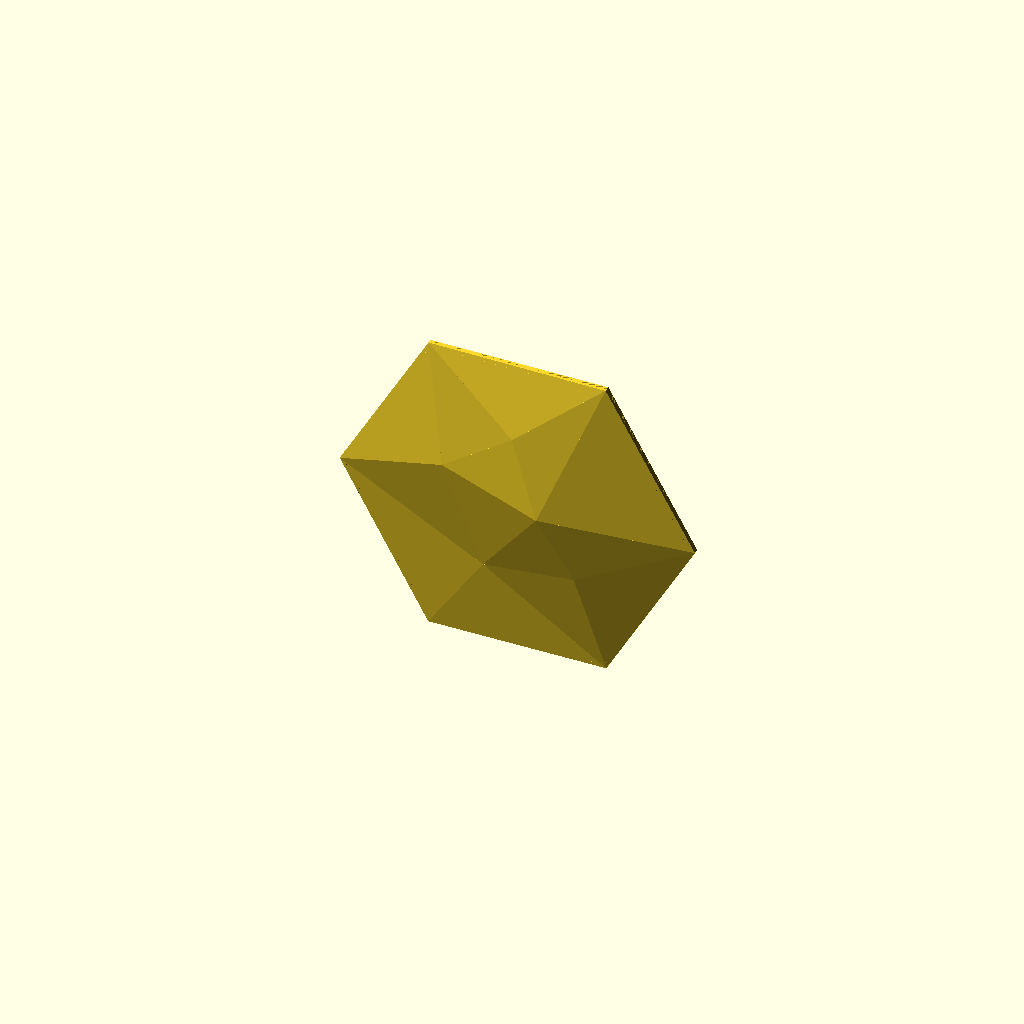
Cell 1 — every parameter at its default value.
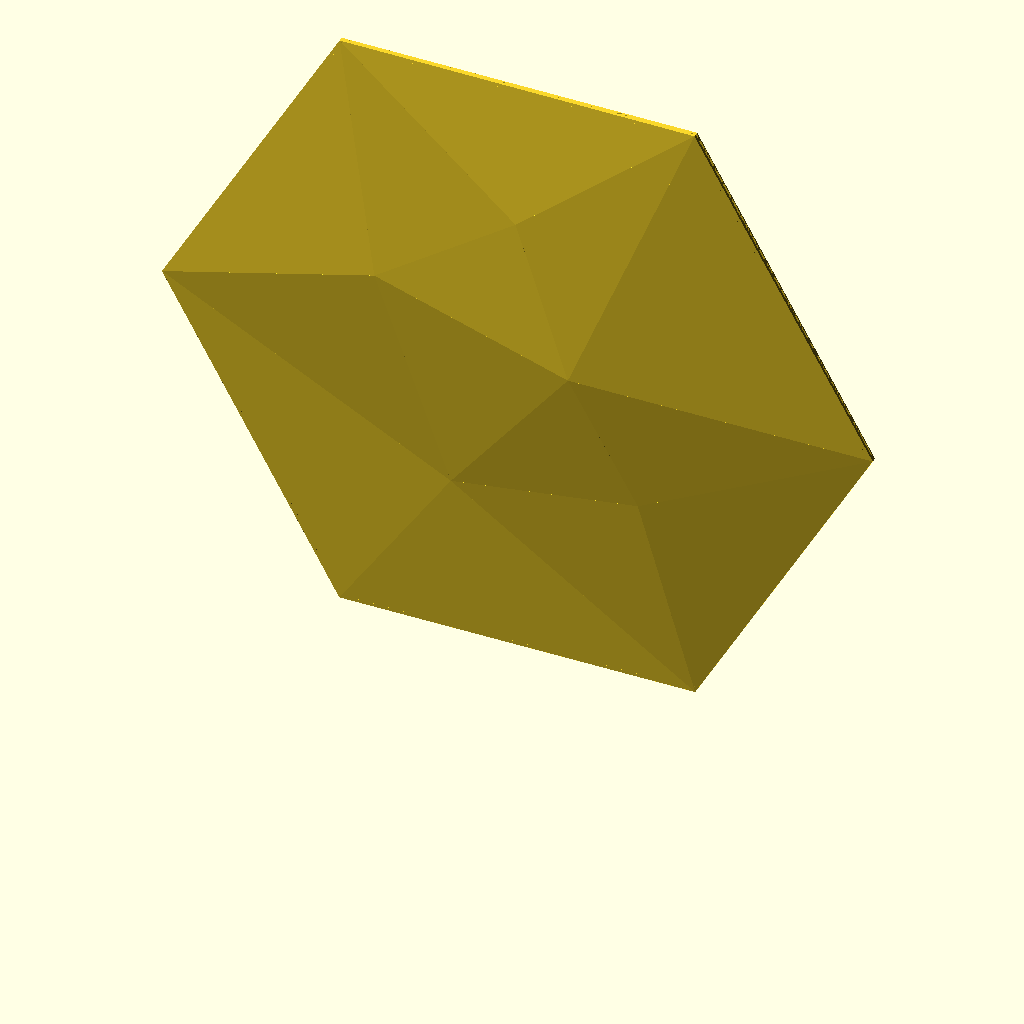
Cell 2 — point_to_point set to 508, the other parameters unchanged.
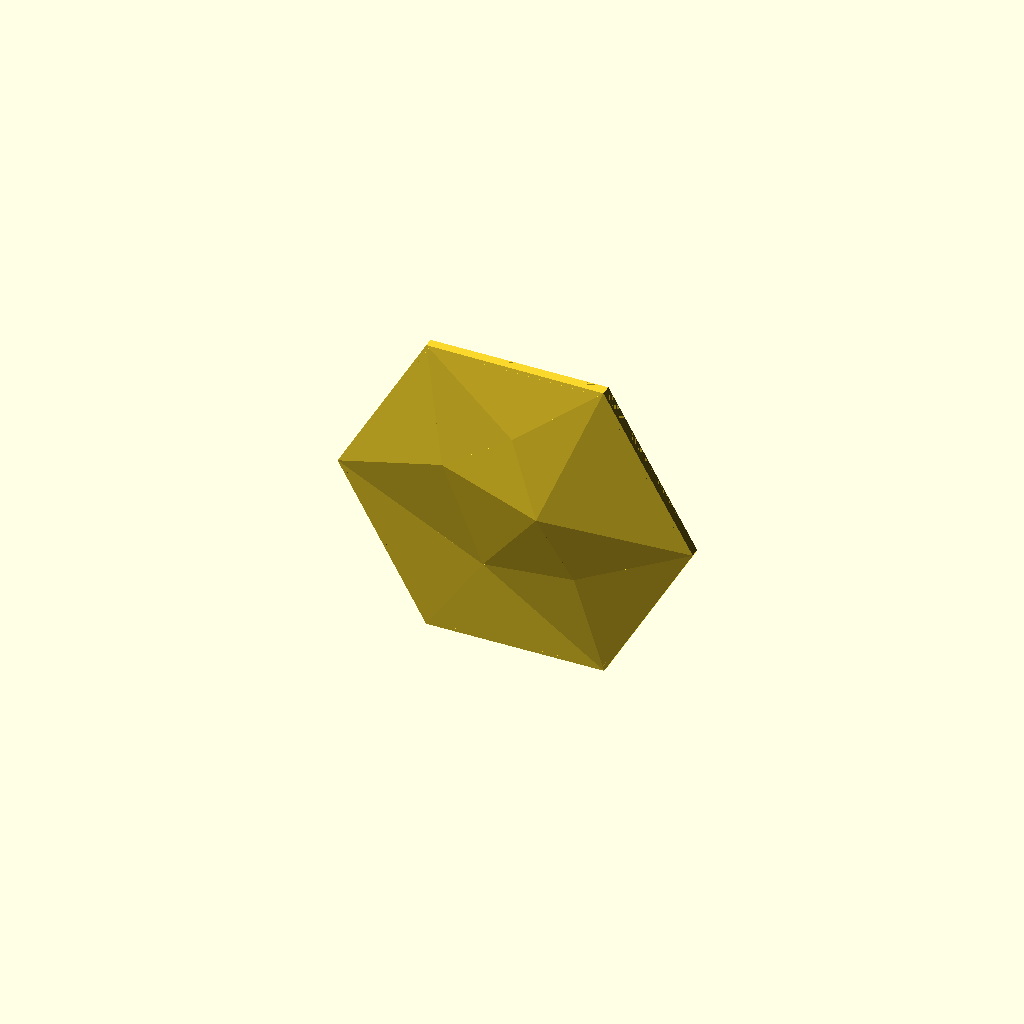
Cell 3: edge_relief = 6.4 (everything else at default).
All cells are drawn from one camera (rotation 55°, 0°, 25°, orthographic, colour scheme Cornfield), so only the parameter changes between them.
OpenSCAD source file projects/hex-tile/sources/scad/hexagon_wall_tile_v20.scad:
/*
  Parametric Faceted Hex Wall Tile v20 — Safe Rear Envelope
  ---------------------------------------------------------
  Goals:
    - Preserve the bold, borderless 14-facet cosmetic face from v18/v19.
    - Prevent ALL adhesive pads, pad feet, and local braces from crossing the
      projected hex silhouette or becoming visible above/below the sloped edges.
    - Keep the cosmetic face isolated from rear mounting structure.
    - Keep a true open back and four useful adhesive pads.
    - Maintain vertical-print orientation with a full lower flat edge on the bed.

  Construction:
    1) 1.90 mm faceted cosmetic roof.
    2) Profiled hidden perimeter wall clipped below the roof.
    3) Very shallow rear perimeter flange (part of the perimeter structure).
    4) Four smaller adhesive pads, all inside a 12 mm inset keep-out boundary.
    5) Short V braces from each pad to an inner structural ring.
    6) No long cross-tile rails and no central ribs behind the cosmetic face.

  Units: millimeters
*/

// ============================================================
// A) GLOBAL QUALITY / EXPORT
// ============================================================
$fn = 56;
render_orientation = "vertical";   // "flat" or "vertical"

// ============================================================
// B) TILE SIZE
// ============================================================
point_to_point = 254.0;            // 10.000 in vertex-to-vertex

// ============================================================
// C) COSMETIC FACE / RELIEF
// ============================================================
roof_skin        = 1.90;
edge_relief      = 3.20;
peak_relief      = 24.00;
secondary_relief = 15.50;
low_relief       = 7.20;

// Keep the established asymmetric perimeter profile.
corner_z = [
    edge_relief + 0.4,              // right
    edge_relief + 1.2,              // upper-right
    edge_relief + 0.2,              // upper-left
    edge_relief + 0.0,              // left
    edge_relief + 0.6,              // lower-left
    edge_relief + 0.1               // lower-right
];

// ============================================================
// D) HIDDEN PERIMETER STRUCTURE
// ============================================================
perimeter_wall        = 2.40;
roof_overlap          = 0.18;       // positive union into roof underside
rear_flange_height    = 0.70;       // shallow rear-only perimeter flange
rear_keepout_inset    = 12.0;       // mounts/braces cannot enter this edge zone
inner_ring_width      = 4.0;        // low structural ring just inside keep-out

// ============================================================
// E) REAR SUPPORT SYSTEM
// ============================================================
rear_braces_enabled = true;
brace_width         = 6.00;
brace_height        = 0.70;

// ============================================================
// F) HIDDEN ADHESIVE MOUNTS
// ============================================================
mounts_enabled      = true;
mount_pad_width     = 28.0;
mount_pad_height    = 42.0;
mount_pad_radius    = 4.0;
mount_pad_proud     = 0.90;         // adhesive surface behind rear plane
mount_core_height   = 1.00;         // top of pad body remains near rear plane
mount_foot_margin   = 1.50;
mount_foot_height   = 0.70;
mount_x_offset      = 52.0;
mount_y_offset      = 44.0;

// ============================================================
// G) NUMERICAL / BOOLEAN TOLERANCES
// ============================================================
eps = 0.02;

// ============================================================
// H) ADVANCED FACET LAYOUT / DERIVED DIMENSIONS
// ============================================================
R = point_to_point / 2;
H = R * sqrt(3) / 2;
flat_to_flat = 2 * H;

// 0..5 = regular-hex perimeter, 6..10 = asymmetric interior controls.
xy_norm = [
    [ 1.00,  0.00],
    [ 0.50,  0.8660254038],
    [-0.50,  0.8660254038],
    [-1.00,  0.00],
    [-0.50, -0.8660254038],
    [ 0.50, -0.8660254038],
    [ 0.18,  0.06],
    [-0.38,  0.20],
    [ 0.36, -0.30],
    [-0.18, -0.40],
    [ 0.02,  0.48]
];

triangles = [
    [1,6,0],
    [4,9,3],
    [5,9,4],
    [7,2,3],
    [9,7,3],
    [7,9,6],
    [8,5,0],
    [6,8,0],
    [9,8,6],
    [5,8,9],
    [10,7,6],
    [7,10,2],
    [1,10,6],
    [2,10,1]
];

z_values = [
    corner_z[0],
    corner_z[1],
    corner_z[2],
    corner_z[3],
    corner_z[4],
    corner_z[5],
    peak_relief,
    secondary_relief,
    secondary_relief - 0.5,
    low_relief,
    secondary_relief + 1.5
];

function pxy(i) = [xy_norm[i][0] * R, xy_norm[i][1] * R];
function p3(i, dz=0) = [pxy(i)[0], pxy(i)[1], z_values[i] + dz];

// Right sloped edge X at |Y| for an inward offset measured normal to the side.
function side_x_at_y_inset(y_abs, inset) =
    R - (2 * inset / sqrt(3)) - y_abs / sqrt(3);

module hex2d(inset=0) {
    if (inset <= 0)
        polygon(points=[for (i=[0:5]) pxy(i)]);
    else
        offset(delta=-inset)
            polygon(points=[for (i=[0:5]) pxy(i)]);
}

module rounded_rect_2d(w, h, r) {
    offset(r=r)
        square([max(eps, w - 2*r), max(eps, h - 2*r)], center=true);
}

module capsule_2d(a, b, width) {
    hull() {
        translate(a) circle(d=width);
        translate(b) circle(d=width);
    }
}

// Hard 2D safety envelope for pads, feet, and braces.
module safe_rear_region_2d() {
    hex2d(rear_keepout_inset);
}

// ============================================================
// I) COSMETIC ROOF
// ============================================================
module facet_wedge(a, b, c) {
    pts = [
        p3(a), p3(b), p3(c),
        p3(a, -roof_skin), p3(b, -roof_skin), p3(c, -roof_skin)
    ];

    polyhedron(
        points=pts,
        faces=[
            [0,1,2],
            [5,4,3],
            [0,3,4,1],
            [1,4,5,2],
            [2,5,3,0]
        ],
        convexity=8
    );
}

module roof_skin_mesh() {
    union() {
        for (t = triangles)
            facet_wedge(t[0], t[1], t[2]);
    }
}

module under_roof_volume(overlap=roof_overlap) {
    union() {
        for (t = triangles) {
            a = t[0];
            b = t[1];
            c = t[2];
            pts = [
                [pxy(a)[0], pxy(a)[1], 0],
                [pxy(b)[0], pxy(b)[1], 0],
                [pxy(c)[0], pxy(c)[1], 0],
                p3(a, -roof_skin + overlap),
                p3(b, -roof_skin + overlap),
                p3(c, -roof_skin + overlap)
            ];
            polyhedron(
                points=pts,
                faces=[
                    [0,2,1],
                    [3,4,5],
                    [0,1,4,3],
                    [1,2,5,4],
                    [2,0,3,5]
                ],
                convexity=8
            );
        }
    }
}

// ============================================================
// J) HIDDEN PERIMETER WALL + REAR FLANGE
// ============================================================
module perimeter_ring() {
    intersection() {
        linear_extrude(height=peak_relief)
            difference() {
                hex2d();
                hex2d(perimeter_wall);
            }
        under_roof_volume();
    }
}

module rear_perimeter_flange() {
    // This is intentionally part of the perimeter structure and is the ONLY
    // rear feature allowed inside the 12 mm visual keep-out zone.
    linear_extrude(height=rear_flange_height)
        difference() {
            hex2d();
            hex2d(rear_keepout_inset);
        }
}

module inner_structural_ring() {
    // Ring is entirely inside the visual keep-out boundary.
    linear_extrude(height=brace_height)
        difference() {
            hex2d(rear_keepout_inset);
            hex2d(rear_keepout_inset + inner_ring_width);
        }
}

// ============================================================
// K) SAFE REAR MOUNTS + SHORT LOCAL LOAD PATHS
// ============================================================
module rear_mount_raw(x, y) {
    translate([x, y, -mount_pad_proud])
        linear_extrude(height=mount_core_height + mount_pad_proud)
            rounded_rect_2d(mount_pad_width, mount_pad_height, mount_pad_radius);

    linear_extrude(height=mount_foot_height)
        translate([x, y])
            rounded_rect_2d(
                mount_pad_width + 2*mount_foot_margin,
                mount_pad_height + 2*mount_foot_margin,
                mount_pad_radius + mount_foot_margin
            );
}

module rear_mount(x, y) {
    // Hard clipping makes silhouette escape impossible even if parameters are
    // later changed carelessly.
    intersection() {
        rear_mount_raw(x, y);
        translate([0,0,-mount_pad_proud-eps])
            linear_extrude(height=mount_core_height + mount_pad_proud + 2*eps)
                safe_rear_region_2d();
    }
}

module pad_braces_raw(xsign, ysign) {
    x = xsign * mount_x_offset;
    y = ysign * mount_y_offset;

    side_start = [
        x + xsign * (mount_pad_width/2 + mount_foot_margin - brace_width/2),
        y
    ];

    cap_start = [
        x,
        y + ysign * (mount_pad_height/2 + mount_foot_margin - brace_width/2)
    ];

    ring_mid_inset = rear_keepout_inset + inner_ring_width/2;

    side_anchor = [
        xsign * side_x_at_y_inset(abs(y), ring_mid_inset),
        y
    ];

    cap_anchor = [
        x * 0.84,
        ysign * (H - ring_mid_inset)
    ];

    union() {
        capsule_2d(side_start, side_anchor, brace_width);
        capsule_2d(cap_start, cap_anchor, brace_width);
    }
}

module pad_braces(xsign, ysign) {
    if (rear_braces_enabled) {
        linear_extrude(height=brace_height)
            intersection() {
                pad_braces_raw(xsign, ysign);
                safe_rear_region_2d();
            }
    }
}

module rear_support_network() {
    inner_structural_ring();

    pad_braces( 1,  1);
    pad_braces(-1,  1);
    pad_braces( 1, -1);
    pad_braces(-1, -1);
}

// ============================================================
// L) ASSEMBLY
// ============================================================
module tile_flat() {
    union() {
        roof_skin_mesh();
        perimeter_ring();
        rear_perimeter_flange();
        rear_support_network();

        if (mounts_enabled) {
            rear_mount( mount_x_offset,  mount_y_offset);
            rear_mount(-mount_x_offset,  mount_y_offset);
            rear_mount( mount_x_offset, -mount_y_offset);
            rear_mount(-mount_x_offset, -mount_y_offset);
        }
    }
}

module final_model() {
    if (render_orientation == "vertical") {
        // Lower flat hex edge rests on the bed. Rear-most adhesive faces are Y=0.
        translate([0, mount_pad_proud, H])
            rotate([90,0,0])
                tile_flat();
    } else {
        tile_flat();
    }
}

final_model();

// ============================================================
// DEFAULT v20 DIMENSIONS / INTENT
// ============================================================
// point-to-point        = 254.00 mm (10.000 in)
// flat-to-flat          = ~219.97 mm (8.660 in)
// maximum front relief  = 24.00 mm
// overall depth         = ~24.90 mm including adhesive-pad proud
// cosmetic shell        = 1.90 mm
// pad size              = 28 x 42 mm
// pad centers           = +/-52 x +/-44 mm
// hard rear keep-out    = 12 mm from every visible hex edge
// no long ribs/rails cross behind the cosmetic face
Parameter table extracted from the source (name, type, default, range or options):
render_orientation: string, default "vertical"
point_to_point: number, default 254
roof_skin: number, default 1.9
edge_relief: number, default 3.2
peak_relief: number, default 24
secondary_relief: number, default 15.5
low_relief: number, default 7.2
perimeter_wall: number, default 2.4
roof_overlap: number, default 0.18
rear_flange_height: number, default 0.7
rear_keepout_inset: number, default 12
inner_ring_width: number, default 4
rear_braces_enabled: bool, default true
brace_width: number, default 6
brace_height: number, default 0.7
mounts_enabled: bool, default true
mount_pad_width: number, default 28
mount_pad_height: number, default 42
mount_pad_radius: number, default 4
mount_pad_proud: number, default 0.9
mount_core_height: number, default 1
mount_foot_margin: number, default 1.5
mount_foot_height: number, default 0.7
mount_x_offset: number, default 52
mount_y_offset: number, default 44
eps: number, default 0.02
